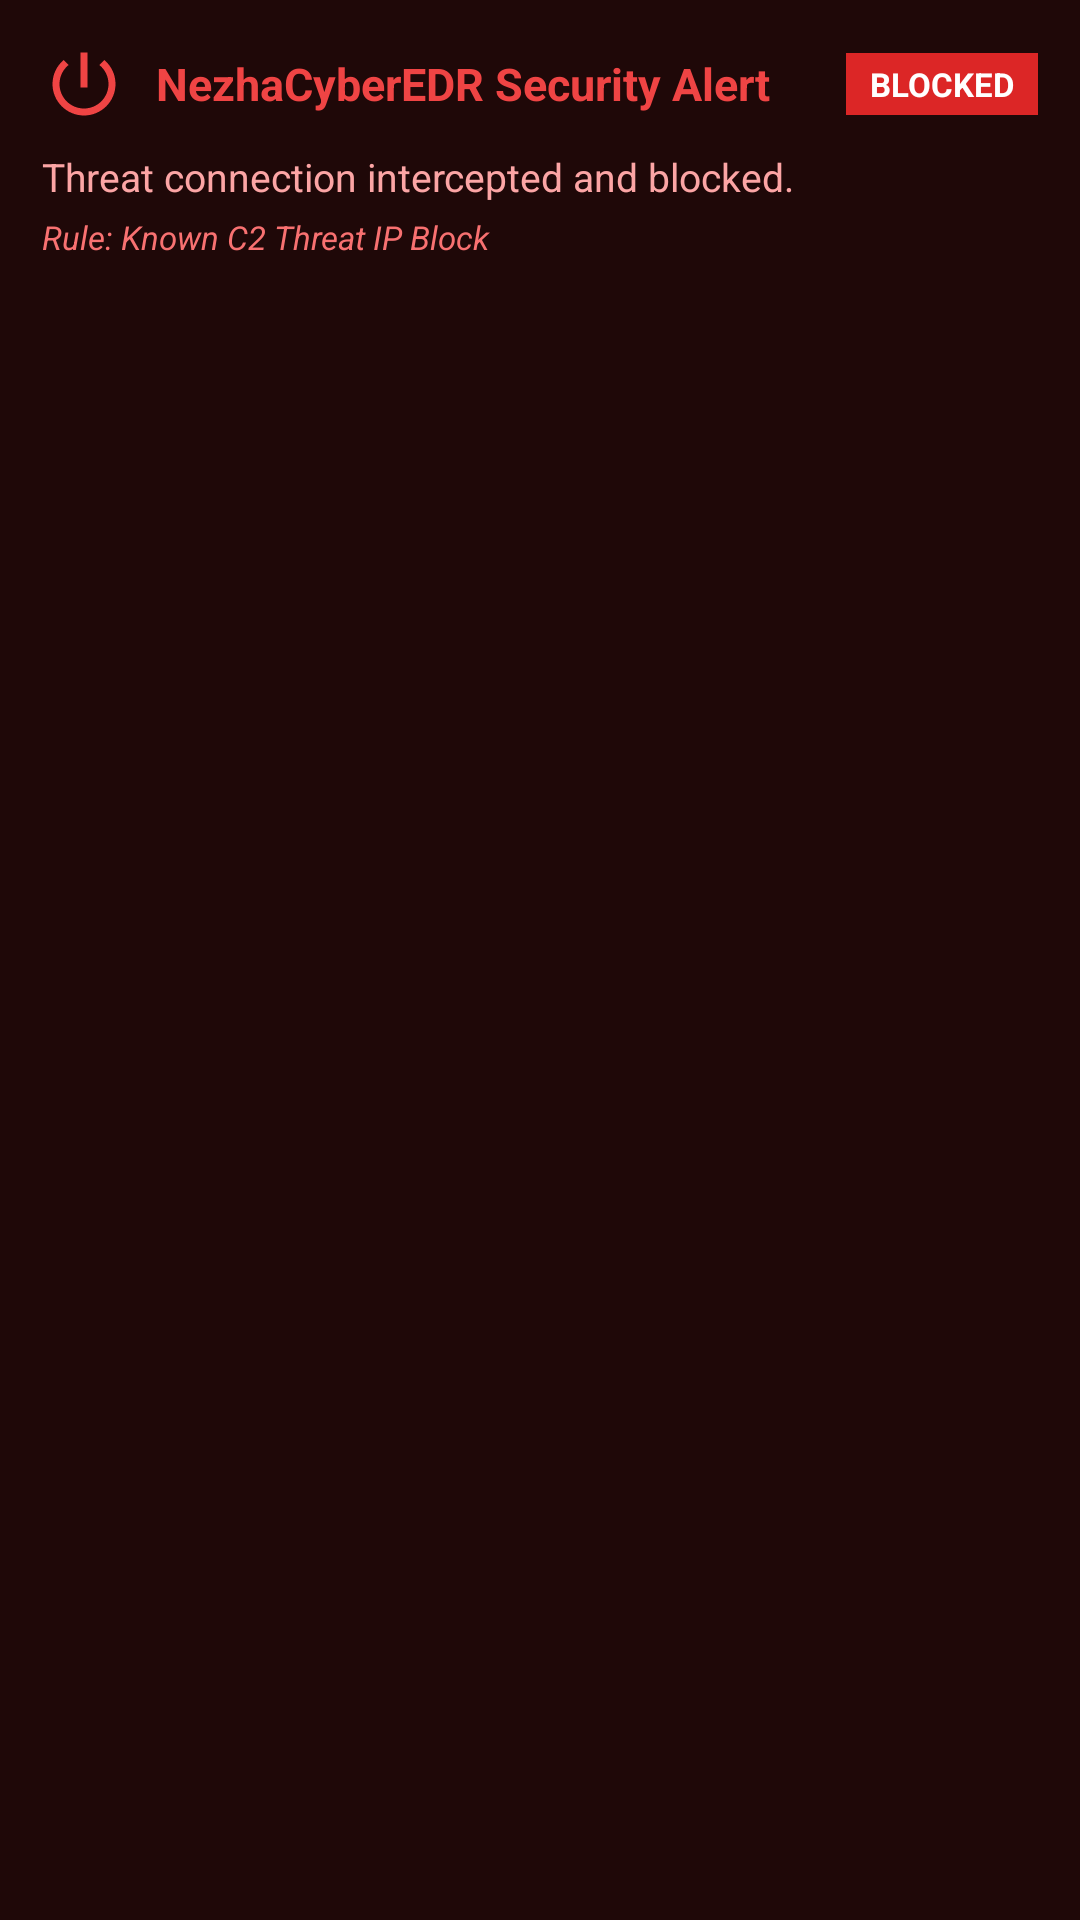

Android layout source for this screen:
<!-- AndroidManifest.xml: application theme Theme.NezhaEDR -->
<!-- res/layout/notification_threat_alert.xml -->
<?xml version="1.0" encoding="utf-8"?>
<LinearLayout xmlns:android="http://schemas.android.com/apk/res/android"
    android:layout_width="match_parent"
    android:layout_height="wrap_content"
    android:orientation="vertical"
    android:background="#1F0808"
    android:padding="14dp">

    
    <LinearLayout
        android:layout_width="match_parent"
        android:layout_height="wrap_content"
        android:orientation="horizontal"
        android:gravity="center_vertical">

        <ImageView
            android:id="@+id/notif_icon"
            android:layout_width="28dp"
            android:layout_height="28dp"
            android:src="@drawable/ic_power"
            android:tint="#EF4444" />

        <TextView
            android:id="@+id/notif_title"
            android:layout_width="0dp"
            android:layout_height="wrap_content"
            android:layout_weight="1"
            android:layout_marginStart="10dp"
            android:text="NezhaCyberEDR Security Alert"
            android:textColor="#EF4444"
            android:textSize="15sp"
            android:textStyle="bold" />

        <TextView
            android:id="@+id/notif_badge"
            android:layout_width="wrap_content"
            android:layout_height="wrap_content"
            android:background="#DC2626"
            android:text="BLOCKED"
            android:textColor="#FFFFFF"
            android:textSize="11sp"
            android:textStyle="bold"
            android:paddingHorizontal="8dp"
            android:paddingVertical="3dp" />
    </LinearLayout>

    
    <TextView
        android:id="@+id/notif_body"
        android:layout_width="match_parent"
        android:layout_height="wrap_content"
        android:layout_marginTop="8dp"
        android:text="Threat connection intercepted and blocked."
        android:textColor="#FCA5A5"
        android:textSize="13sp" />

    
    <TextView
        android:id="@+id/notif_details"
        android:layout_width="match_parent"
        android:layout_height="wrap_content"
        android:layout_marginTop="4dp"
        android:text="Rule: Known C2 Threat IP Block"
        android:textColor="#F87171"
        android:textSize="11sp"
        android:textStyle="italic" />
</LinearLayout>
<!-- resources referenced by this layout -->
<resources>
  <!-- drawable ic_power (drawable) -->
  <vector xmlns:android="http://schemas.android.com/apk/res/android"
      android:width="48dp"
      android:height="48dp"
      android:viewportWidth="24"
      android:viewportHeight="24">
      <path
          android:fillColor="#FF000000"
          android:pathData="M13,3h-2v10h2V3zM17.83,5.17l-1.42,1.42C17.99,7.86 19,9.81 19,12c0,3.87 -3.13,7 -7,7s-7,-3.13 -7,-7c0,-2.19 1.01,-4.14 2.58,-5.42L6.17,5.17C4.23,6.82 3,9.26 3,12c0,4.97 4.03,9 9,9s9,-4.03 9,-9c0,-2.74 -1.23,-5.18 -3.17,-6.83z"/>
  </vector>
  <style name="Theme.NezhaEDR" parent="android:Theme.Material.Light.NoActionBar" />
</resources>
